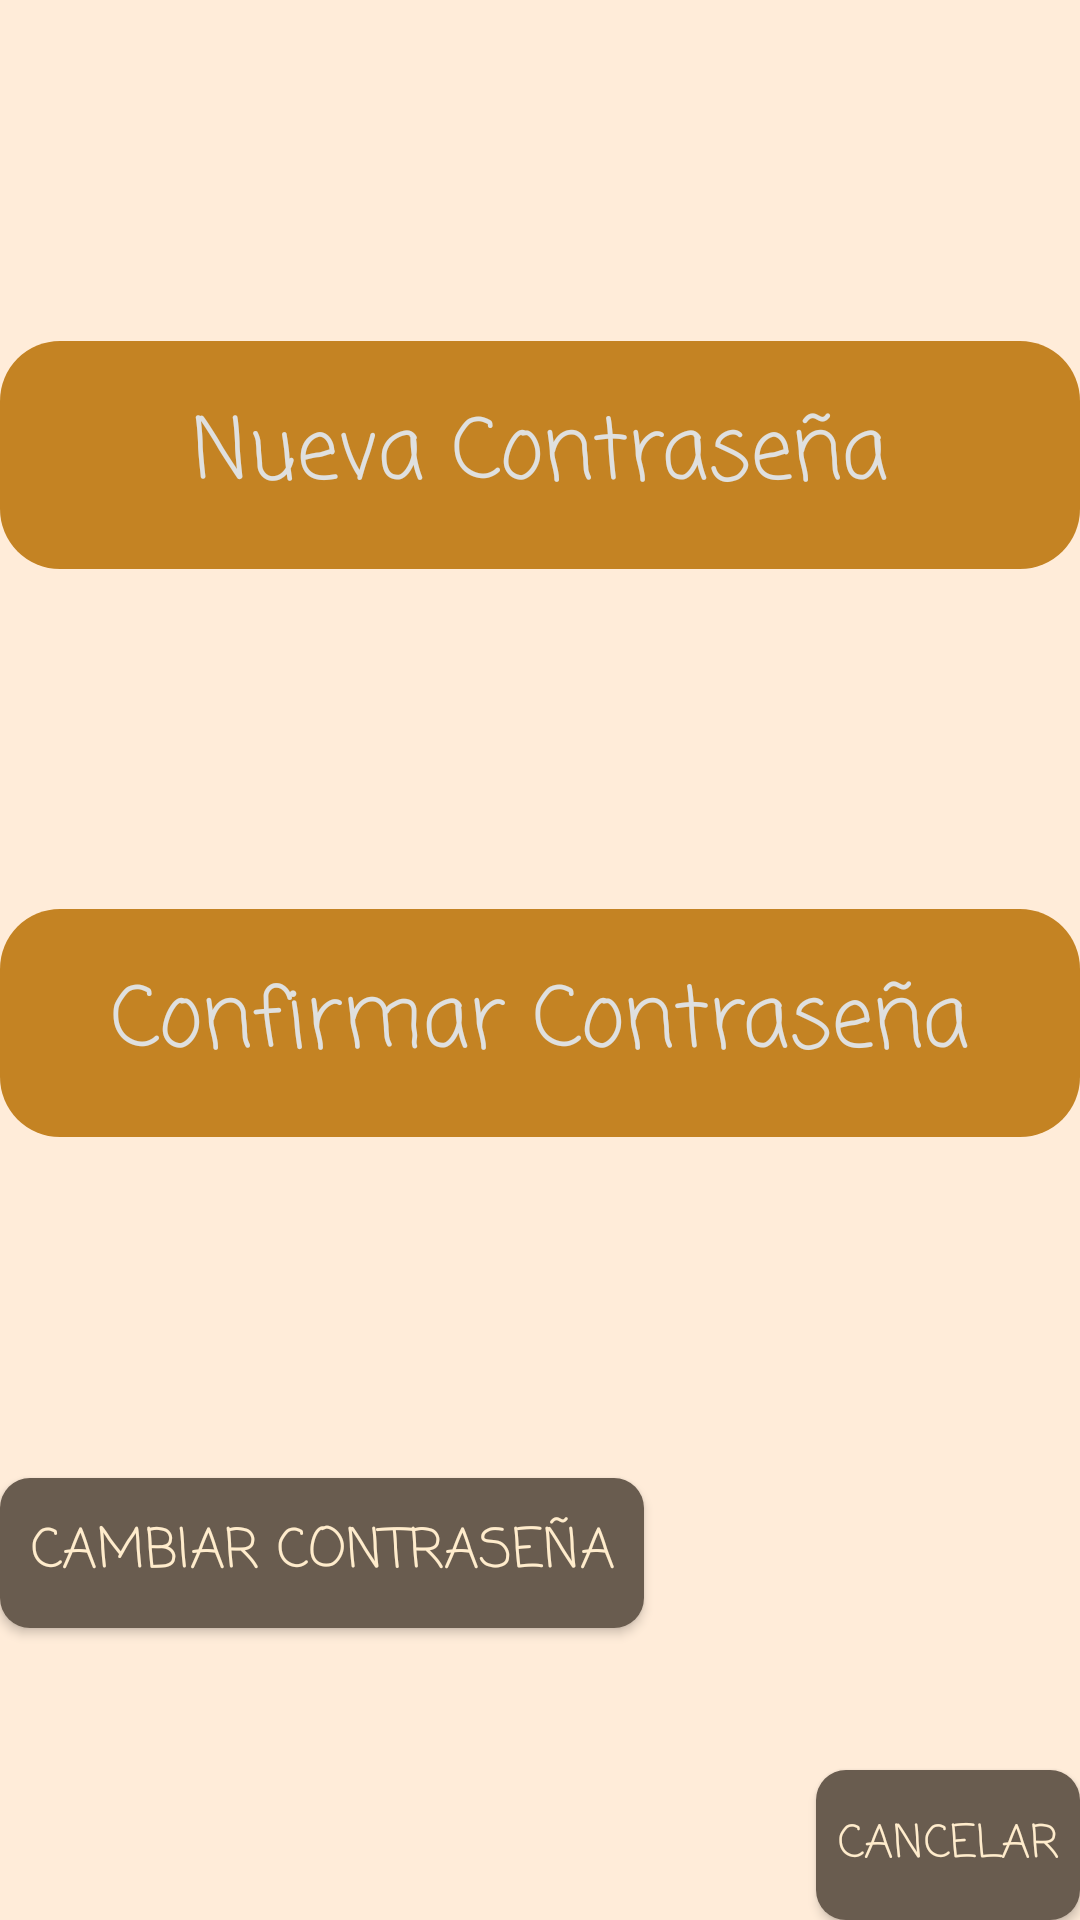

This screen was rendered from an Android layout file. Write that file and the resources it references.
<!-- AndroidManifest.xml: application theme Theme.Gamecenter -->
<!-- res/layout/dialog_cambiar_password.xml -->
<?xml version="1.0" encoding="utf-8"?>
<androidx.constraintlayout.widget.ConstraintLayout xmlns:android="http://schemas.android.com/apk/res/android"
    xmlns:app="http://schemas.android.com/apk/res-auto"
    android:layout_width="match_parent"
    android:layout_height="wrap_content"

    android:background="@color/fondo_arena">

    
    <EditText
        android:id="@+id/inputNuevaContraseña"
        android:layout_width="0dp"
        android:layout_height="76dp"
        android:layout_marginBottom="16dp"
        android:layout_marginTop="16dp"
        android:background="@drawable/background_input_text"
        android:hint="Nueva Contraseña"
        android:inputType="textPassword"
        android:textColor="#ffeccc"
        android:textColorHint="#dfe0df"
        android:textSize="28sp"
        android:gravity="center"
        android:fontFamily="casual"
        app:layout_constraintBottom_toTopOf="@+id/inputConfirmarContraseña"
        app:layout_constraintEnd_toEndOf="parent"
        app:layout_constraintStart_toStartOf="parent"
        app:layout_constraintTop_toTopOf="parent" />

    
    <EditText
        android:id="@+id/inputConfirmarContraseña"
        android:layout_width="0dp"
        android:layout_height="76dp"
        android:layout_marginBottom="16dp"
        android:background="@drawable/background_input_text"
        android:hint="Confirmar Contraseña"
        android:inputType="textPassword"
        android:textColor="#ffeccc"
        android:textColorHint="#dfe0df"
        android:textSize="28sp"
        android:gravity="center"
        android:fontFamily="casual"
        app:layout_constraintBottom_toTopOf="@+id/btAceptar"
        app:layout_constraintEnd_toEndOf="parent"
        app:layout_constraintStart_toStartOf="parent"
        app:layout_constraintTop_toBottomOf="@+id/inputNuevaContraseña" />

    

    

    <Button
        android:id="@+id/btAceptar"
        android:layout_width="wrap_content"
        android:layout_height="wrap_content"
        android:background="@drawable/background_button_login"
        android:fontFamily="casual"
        android:padding="10dp"
        android:text="Cambiar Contraseña"
        android:textColor="#ffeccc"
        android:textSize="18sp"
        app:layout_constraintBottom_toBottomOf="parent"
        app:layout_constraintEnd_toEndOf="parent"
        app:layout_constraintHorizontal_bias="0.0"
        app:layout_constraintStart_toStartOf="parent"
        app:layout_constraintTop_toBottomOf="@+id/inputConfirmarContraseña" />

    <Button
        android:id="@+id/btCancelar"
        android:layout_width="wrap_content"
        android:layout_height="wrap_content"
        android:background="@drawable/background_button_login"
        android:fontFamily="casual"
        android:text="Cancelar"
        android:textColor="#ffeccc"
        android:textSize="15sp"
        app:layout_constraintBottom_toBottomOf="parent"
        app:layout_constraintEnd_toEndOf="parent"
        app:layout_constraintHorizontal_bias="1.0"
        app:layout_constraintStart_toStartOf="parent"
        app:layout_constraintTop_toBottomOf="@+id/inputConfirmarContraseña"
        app:layout_constraintVertical_bias="1.0" />

</androidx.constraintlayout.widget.ConstraintLayout>
<!-- resources referenced by this layout -->
<resources>
  <color name="fondo_arena">#ffecd9</color>
  <!-- drawable background_button_login (drawable) -->
  <?xml version="1.0" encoding="utf-8"?>
  <shape xmlns:android="http://schemas.android.com/apk/res/android"
      android:shape="rectangle">
  
      
      <solid android:color="#695c4f"/>
  
      
      <corners android:radius="10dp"/>
  
      
      <size android:width="80dp" android:height="50dp"/>
  </shape>
  <!-- drawable background_input_text (drawable) -->
  <?xml version="1.0" encoding="utf-8"?>
  <shape xmlns:android="http://schemas.android.com/apk/res/android"
      android:shape="rectangle">
  
      
      <solid android:color="#c48323"/>
  
      
      <corners android:radius="20dp"/>
  
      
      <size android:width="200dp" android:height="80dp"/>
  </shape>
  <style name="Theme.Gamecenter" parent="Base.Theme.Gamecenter" />
  <style name="Base.Theme.Gamecenter" parent="Theme.AppCompat.Light.NoActionBar">
          
          
      </style>
</resources>
